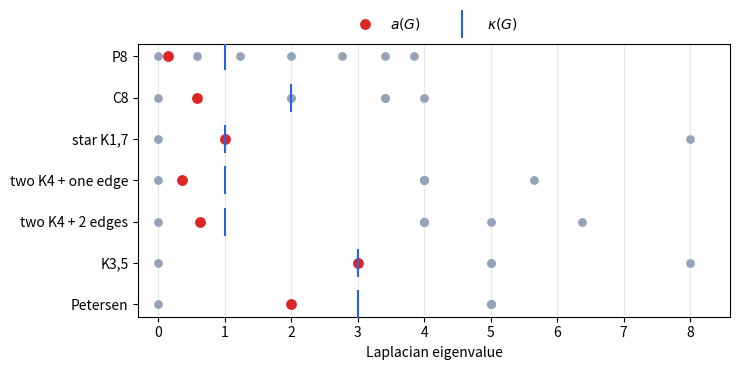

Recreate this plot in Python.
# Laplacian spectra of small graphs: the second smallest eigenvalue a(G) never exceeds kappa(G)
import numpy as np
import matplotlib.pyplot as plt


def laplacian(n, edges):
    L = np.zeros((n, n))
    for u, v in edges:
        L[u, v] -= 1
        L[v, u] -= 1
        L[u, u] += 1
        L[v, v] += 1
    return L


def k4(o):
    return [(o + i, o + j) for i in range(4) for j in range(i + 1, 4)]


path8 = [(i, i + 1) for i in range(7)]
graphs = [
    ("P8", 8, path8, 1),
    ("C8", 8, path8 + [(7, 0)], 2),
    ("star K1,7", 8, [(0, i) for i in range(1, 8)], 1),
    ("two K4 + one edge", 8, k4(0) + k4(4) + [(3, 4)], 1),
    ("two K4 + 2 edges", 8, k4(0) + k4(4) + [(3, 4), (3, 5)], 1),
    ("K3,5", 8, [(i, 3 + j) for i in range(3) for j in range(5)], 3),
    ("Petersen", 10, [(i, (i + 1) % 5) for i in range(5)] + [(i, i + 5) for i in range(5)]
     + [(5 + i, 5 + (i + 2) % 5) for i in range(5)], 3),
]

fig, ax = plt.subplots(figsize=(7.5, 3.8))
for row, (name, n, edges, kappa) in enumerate(graphs):
    mu = np.linalg.eigvalsh(laplacian(n, edges))
    y = len(graphs) - 1 - row
    ax.scatter(mu, np.full(n, y), s=28, color="#94a3b8", zorder=2)
    ax.scatter([mu[1]], [y], s=46, color="#dc2626", zorder=3, label="$a(G)$" if row == 0 else None)
    ax.scatter([kappa], [y], marker="|", s=420, color="#2563eb", zorder=4, label=r"$\kappa(G)$" if row == 0 else None)
ax.set_yticks(range(len(graphs)))
ax.set_yticklabels([g[0] for g in reversed(graphs)])
ax.set_xlabel("Laplacian eigenvalue")
ax.set_xlim(-0.3, 8.6)
ax.grid(axis="x", alpha=0.3)
ax.legend(loc="lower center", bbox_to_anchor=(0.5, 1.0), ncol=2, frameon=False)
fig.tight_layout()
